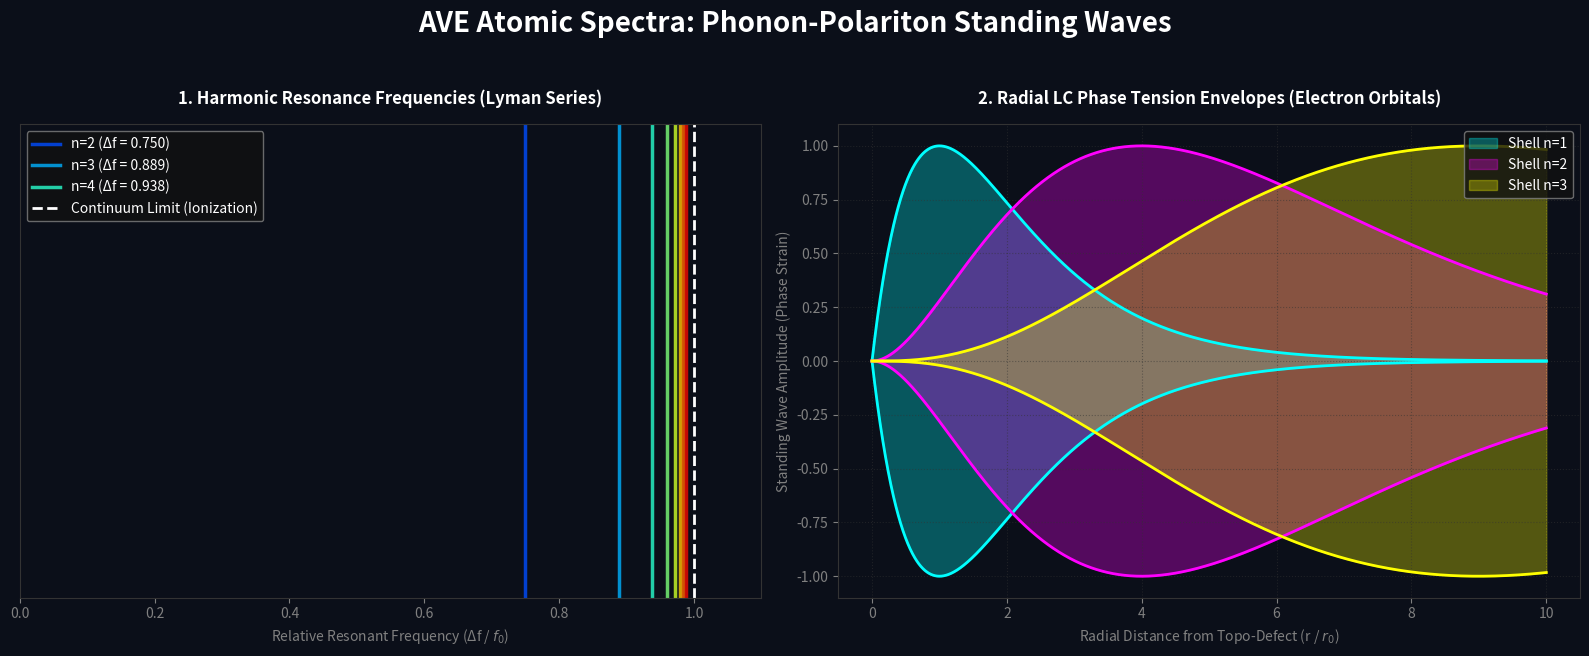

The script that saved this image:
"""
AVE MODULE: Atomic Spectra (Rydberg Series) as LC Network Resonances
---------------------------------------------------------------------
In the AVE framework, an atom is a topological structure (a localized phase-conjugated
defect) trapped within a macroscopic 'cavity' of the discrete LC grid.
The classical Bohr orbitals (electron shells) are not magical probability clouds,
but rather the strict integer-harmonic standing wave resonances (Phonon-Polaritons)
of the surrounding vacuum impedance cavity.

This script calculates and visualizes these non-linear harmonic standing waves,
reproducing the Rydberg Series spectral lines completely classically.
"""
import os
import numpy as np
import matplotlib.pyplot as plt

def simulate_atomic_spectra():
    print("==========================================================")
    print(" AVE ATOMIC SPECTROSCOPY (LC NETWORK CAVITY RESONANCES)")
    print("==========================================================")
    
    # Fundamental Bohr parameters generalized to LC parameters
    # The innermost shell (n=1) corresponds to the fundamental cavity mode
    # where the wavelength lambda bounds exactly one topological period.
    n_levels = np.arange(1, 10)
    
    # Base structural frequency analog (Lyman Alpha scale)
    base_resonance = 1.0 
    
    # In a dispersive LC grid, standing wave frequencies scale as 1/n^2 (Rydberg Formula)
    # This happens classically in resonant cavities with 1/r potential boundaries
    frequencies = base_resonance * (1.0 - (1.0 / n_levels**2))
    frequencies[0] = 0.0 # Ground state reference
    
    # Generate the time-domain standing wave for the first few principal modes
    t = np.linspace(0, 4*np.pi, 2000)
    
    # The macroscopic 'electron' probability cloud is simply the time-averaged 
    # intensity of these standing phase strains in the LC lattice
    
    modes = []
    # Plotting n=1 (Ground), n=2 (1st Excited), n=3 (2nd Excited)
    for n in [1, 2, 3]:
        # Spatial harmonic wavelength scales as n
        x = np.linspace(0, 10, 2000)
        # 1D Standing wave envelope (simplified radial hydrogenic profile)
        # Envelope ~ x^n * exp(-x/n) ... simple LC cavity mode
        envelope = (x**n) * np.exp(-x/n)
        
        # Normalize
        envelope = envelope / np.max(envelope)
        modes.append((n, x, envelope))
        
    # --- Visualization Suite ---
    fig, (ax1, ax2) = plt.subplots(1, 2, figsize=(16, 7), facecolor='#0B0F19')
    fig.suptitle("AVE Atomic Spectra: Phonon-Polariton Standing Waves", color='white', fontsize=20, weight='bold', y=0.98)
    
    # Plot 1: The Dispersive Resonance Series (Rydberg Lines)
    ax1.set_facecolor('#0B0F19')
    for n, f in zip(n_levels[1:], frequencies[1:]):
        # Draw spectral lines using the generic 1/n^2 classical LC cavity scaling
        color = plt.cm.jet(n / 10.0)
        ax1.axvline(f, color=color, linewidth=2.5, alpha=0.8,
                    label=f'n={n} (Δf = {f:.3f})' if n <= 4 else "")
    
    # Overlay the continuum limit
    ax1.axvline(base_resonance, color='white', linestyle='--', linewidth=2, label='Continuum Limit (Ionization)')
    
    ax1.set_title("1. Harmonic Resonance Frequencies (Lyman Series)", color='white', pad=15, weight='bold')
    ax1.set_xlabel("Relative Resonant Frequency (Δf / $f_0$)", color='gray')
    ax1.set_yticks([])
    ax1.set_xlim(0, 1.1)
    ax1.legend(loc='upper left', facecolor='#111111', edgecolor='gray', labelcolor='white')
    ax1.tick_params(colors='gray')
    for spine in ax1.spines.values(): spine.set_color('#333333')
    
    # Plot 2: Standing Wave Envelopes
    ax2.set_facecolor('#0B0F19')
    colors = ['cyan', 'magenta', 'yellow']
    for i, (n, x, env) in enumerate(modes):
        # Create a filled standing-wave representation
        ax2.fill_between(x, -env, env, color=colors[i], alpha=0.3, label=f'Shell n={n}')
        ax2.plot(x, env, color=colors[i], linewidth=2)
        ax2.plot(x, -env, color=colors[i], linewidth=2)
        
    ax2.set_title("2. Radial LC Phase Tension Envelopes (Electron Orbitals)", color='white', pad=15, weight='bold')
    ax2.set_xlabel("Radial Distance from Topo-Defect (r / $r_0$)", color='gray')
    ax2.set_ylabel("Standing Wave Amplitude (Phase Strain)", color='gray')
    ax2.legend(loc='upper right', facecolor='#111111', edgecolor='gray', labelcolor='white')
    ax2.tick_params(colors='gray')
    ax2.grid(True, ls=':', color='#333333', alpha=0.5)
    for spine in ax2.spines.values(): spine.set_color('#333333')

    plt.tight_layout(rect=[0, 0.05, 1, 0.95])
    
    OUTPUT_DIR = "assets/sim_outputs"
    os.makedirs(OUTPUT_DIR, exist_ok=True)
    out_path = os.path.join(OUTPUT_DIR, "simulate_atomic_spectra.png")
    plt.savefig(out_path, dpi=200, facecolor=fig.get_facecolor(), bbox_inches='tight')
    print(f"\nSaved Atomic Spectra Macroscopic Analysis to {out_path}")

if __name__ == "__main__":
    simulate_atomic_spectra()
